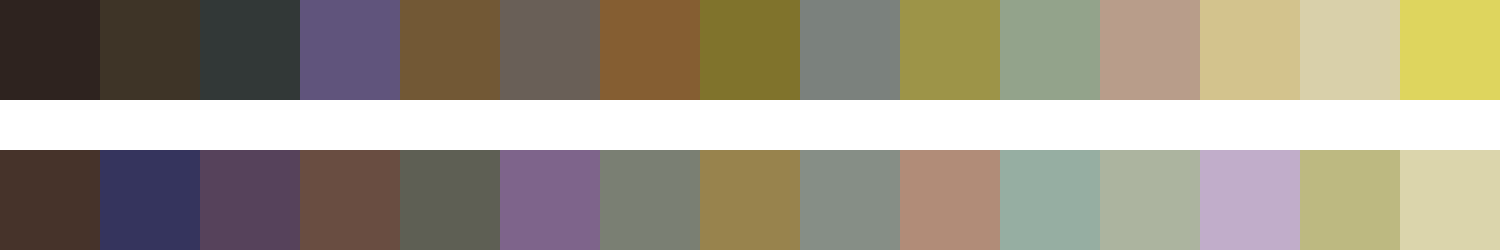

Source data for this figure (header and first rows):
#2e231f	#3e3427	#323837	#60547c	#725835	#695f57	#855e32	#80732c	#7b817d	#9d9448	#93a38b	#b89d8a	#d3c38d	#d9d0aa	#ded55e
#46332a	#35345d	#56425b	#694d41	#5e5f54	#7e648b	#7a7f73	#98834d	#868e86	#b18c78	#96aea2	#acb49f	#c1adca	#bdb981	#dbd5ac
